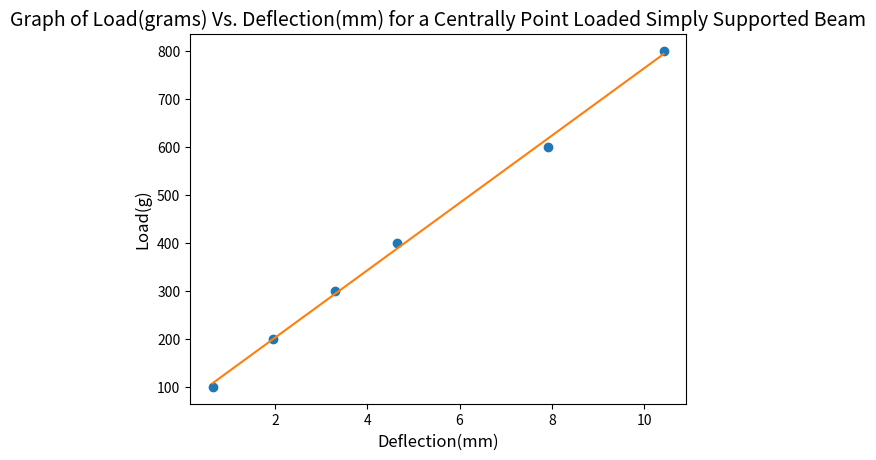
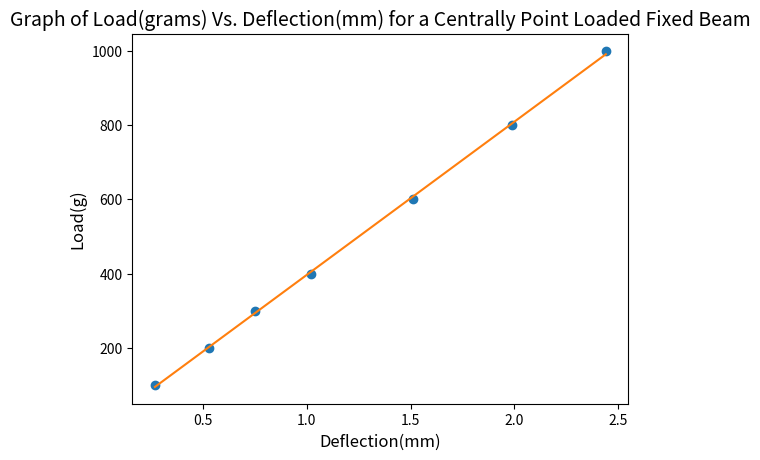

Python code for these plots, in order:
""" In this program we will determine the Modulus of Elasticity of Steel and Ensure that the clamping of a fixed beam works.  To determine Young's Modulus(E1):
    1. Input the beam's cross-section and length.  
    2. Determine its Second Moment of Area.
    3. Plot a graph of loading(w grams) Vs. Deflection (d, millimetres)
    4. Determine the slope of the graph.
    5. Use the derived deflectioin equaton to determine the modulus of Elasticity.
To ensure integrity of clamping of the fixed beam:
    1. Input the data
    2. Plot a graph of loading vs deflection
    3. Determine the slope of the graph
    4. Use the derived equation of delection of fixed beam with central point loading to determine the Young's Modulus.
    5. If the Young's Modulus obtained is equal to the initial one; then the clamping is effective.
"""
import math as m;
import numpy as np
import matplotlib.pyplot as plt
from decimal import Decimal

print()
print("Beam geometric properties: ")
b = 25.36
h = 2.48
l = 846
print()
#Determination of the secondmoment of area
secondMomArea = (b *(h)**3)/12
print("The second moment of area a beam with a breadth %fmm and thickness %fmm is %fmm^4" %(b, h, secondMomArea))
#Determination of Young's Modulus
#SIMPLY SUPPORTED BEAM WITH CENTRAL POINT LOADING
load = [100, 200, 300, 400, 600, 800]
deflection = [0.65, 1.95, 3.31, 4.64, 7.92, 10.42]

#fitting the data in a straight curve
slope1, intercept= np.polyfit(deflection, load, 1)
#plotting the data as is 
plt.plot(deflection, load, 'o')
#graph labels
plt.title('Graph of Load(grams) Vs. Deflection(mm) for a Centrally Point Loaded Simply Supported Beam', fontsize=14)
plt.xlabel('Deflection(mm)', fontsize=12)
plt.ylabel('Load(g)', fontsize=12)
#plotting the straight line of best fit
loadFunction1 = np.poly1d(np.polyfit(deflection, load, 1))
plt.plot(deflection, loadFunction1(deflection))
#slope
print()
print("The slope is of simply supported graph is: ", end='')
print(slope1, end='g/mm\n')
#Calculation of Young's Modulus
eMod = ((l**3)/(48*secondMomArea))*slope1*9810
print("The Young's Modulus for a Simply Supported Steel Beam is: %dPa" %(Decimal(eMod)))
#plt.show()

#FIXED BEAM WITH CENTRAL POINT LOADING
#print("Fixed Beam with Central Point Loading")
loadFix = [100, 200, 300, 400, 600, 800, 1000]
defFix = [0.27, 0.53, 0.75, 1.02, 1.51, 1.99, 2.44]

#fitting the data in a straight curve
slope2, intercept = np.polyfit(defFix, loadFix, 1)
print("The slope of the fixed beam graph is: ", end='')
print(slope2, end='g/mm\n')

#plotting a line graph
plt.figure()
plt.plot(defFix, loadFix, 'o')
#graph labels
plt.title("Graph of Load(grams) Vs. Deflection(mm) for a Centrally Point Loaded Fixed Beam", fontsize=14)
plt.xlabel('Deflection(mm)', fontsize=12)
plt.ylabel('Load(g)', fontsize=12)
#plotting the straight line of best fit
loadFunction2 = np.poly1d(np.polyfit(defFix, loadFix, 1))
plt.plot(defFix, loadFunction2(defFix))
eMod2 = ((l**3)/(48*secondMomArea))*slope2*9810
print("The Young's Modulus for a Fixed Steel Beam is: %dPa" %(Decimal(eMod2)))
#showing the graphs
#plt.show()
#CONCLUSION
print()
print("CONCLUSION FROM THE EXPERIMENT")
if eMod != eMod2:
    print('The clamping is NOT effective!!!')
elif eMod == eMod2:
    print('The clamping is effective.')

plt.show()
